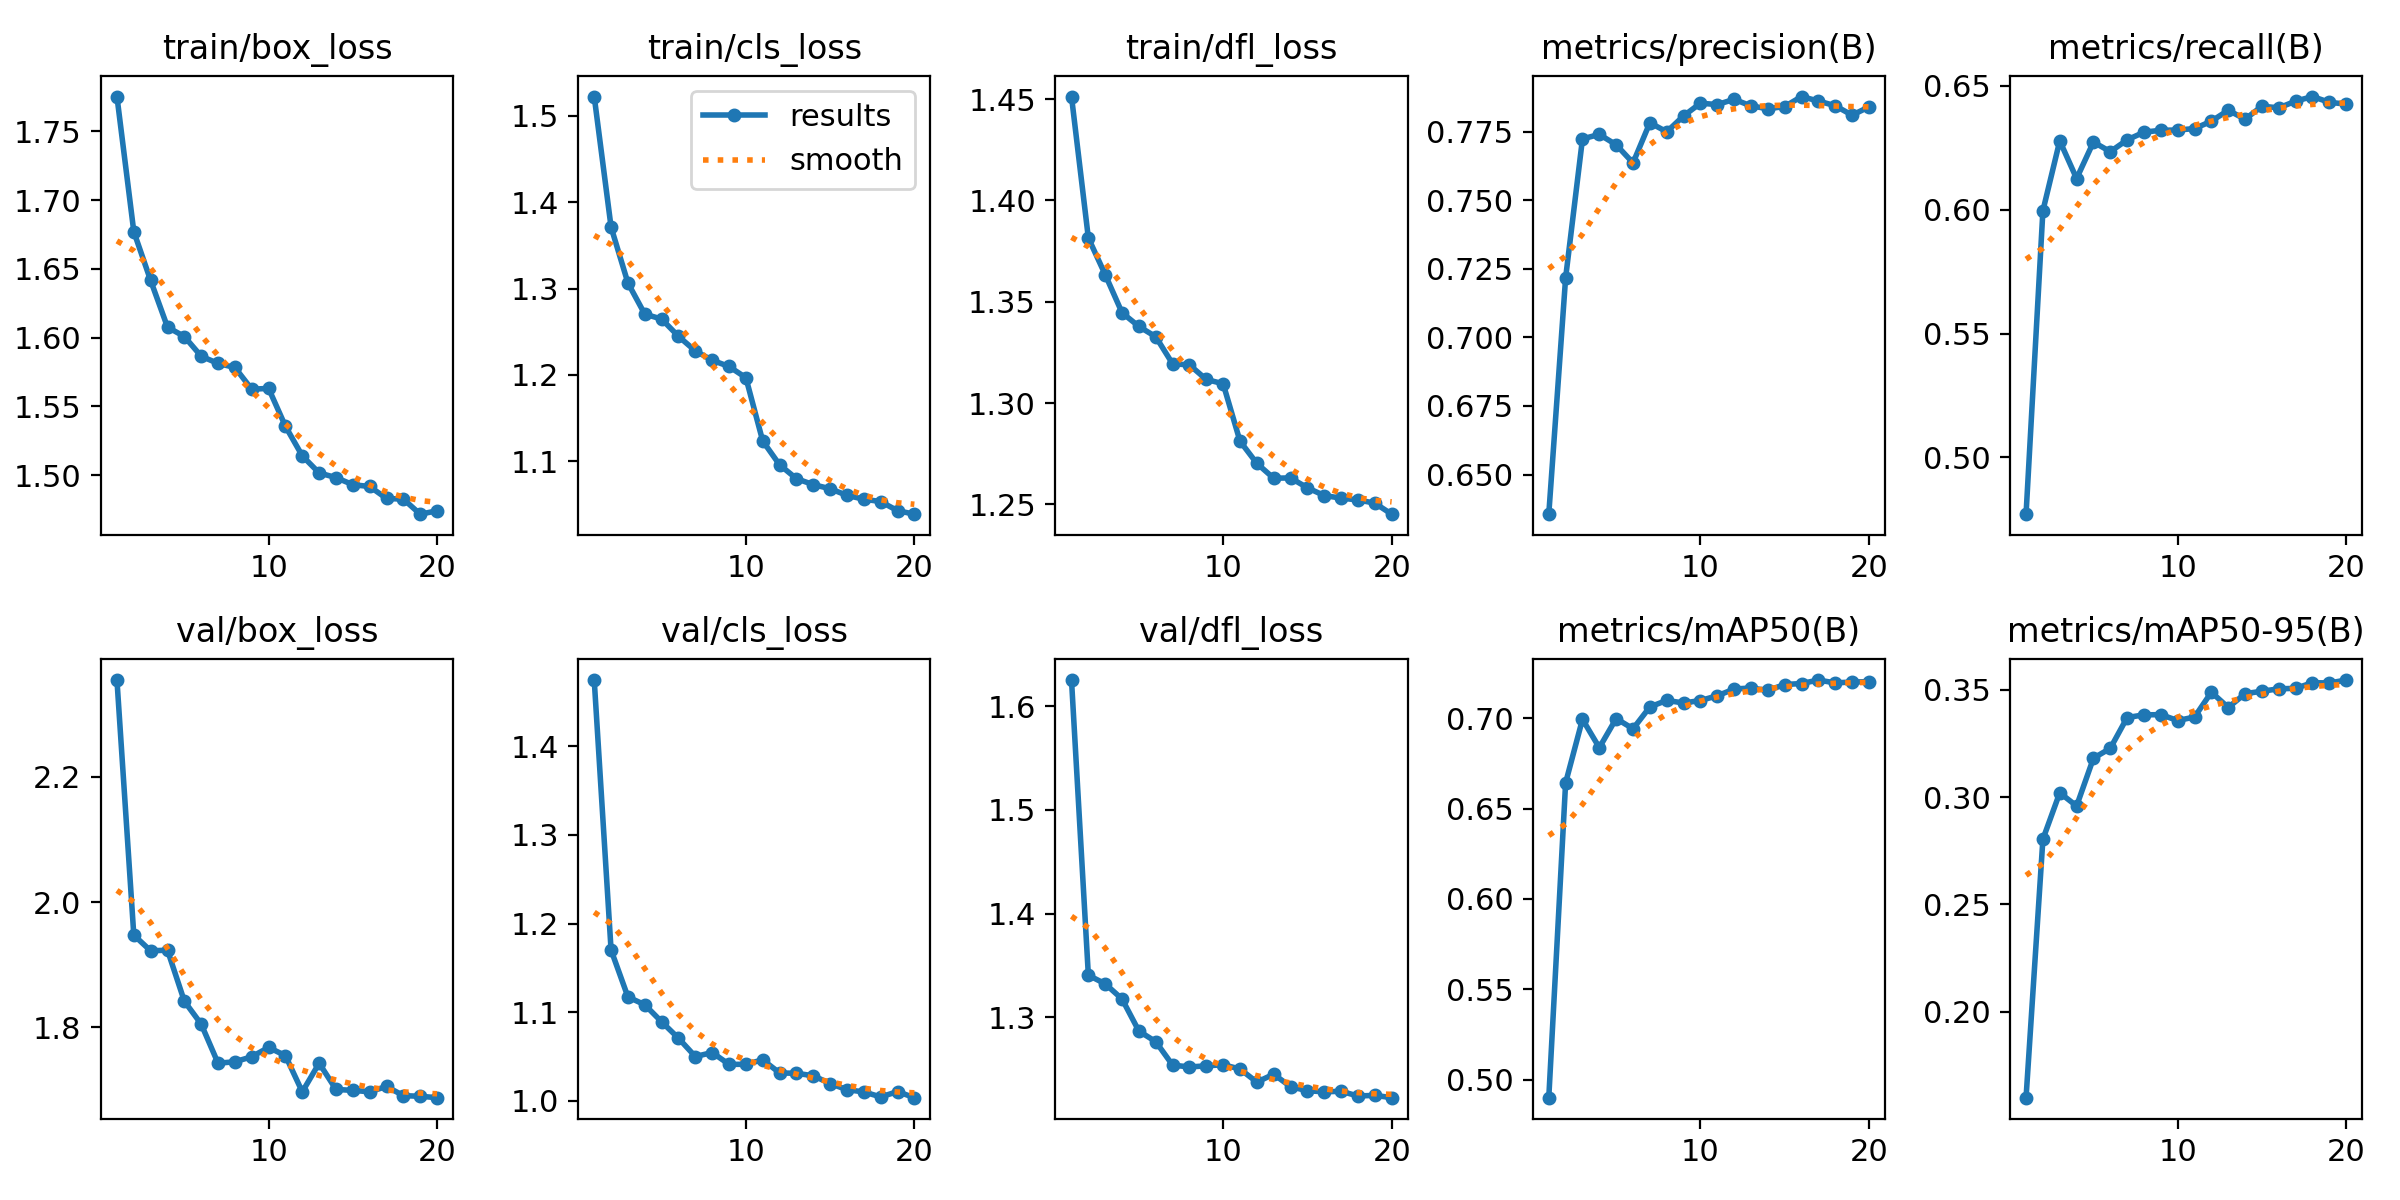

The file beside this chart, header and first rows:
epoch, time, train/box_loss, train/cls_loss, train/dfl_loss, metrics/precision(B), metrics/recall(B), metrics/mAP50(B), metrics/mAP50-95(B), val/box_loss, val/cls_loss, val/dfl_loss, lr/pg0, lr/pg1, lr/pg2
1, 104.1, 1.775, 1.522, 1.451, 0.6355, 0.4771, 0.4899, 0.1599, 2.354, 1.475, 1.625, 3.32881e-05, 3.32881e-05, 0.06675
2, 200.2, 1.677, 1.371, 1.381, 0.7217, 0.5995, 0.6643, 0.2804, 1.947, 1.17, 1.34, 6.33237e-05, 6.33237e-05, 0.03344
3, 293.7, 1.642, 1.306, 1.363, 0.7724, 0.6278, 0.6994, 0.302, 1.922, 1.117, 1.332, 9.00592e-05, 9.00592e-05, 0.0001353
4, 390.7, 1.608, 1.27, 1.345, 0.774, 0.6126, 0.6837, 0.2959, 1.923, 1.108, 1.317, 8.515e-05, 8.515e-05, 8.515e-05
5, 489, 1.601, 1.265, 1.338, 0.7702, 0.6273, 0.6998, 0.3181, 1.842, 1.089, 1.287, 8.02e-05, 8.02e-05, 8.02e-05
6, 587.3, 1.587, 1.245, 1.333, 0.7636, 0.6234, 0.6942, 0.3227, 1.805, 1.071, 1.276, 7.525e-05, 7.525e-05, 7.525e-05
7, 685.8, 1.581, 1.228, 1.319, 0.7782, 0.6282, 0.7063, 0.3371, 1.743, 1.05, 1.254, 7.03e-05, 7.03e-05, 7.03e-05
8, 784.4, 1.578, 1.217, 1.319, 0.7749, 0.6313, 0.7099, 0.3383, 1.745, 1.055, 1.252, 6.535e-05, 6.535e-05, 6.535e-05
9, 883.2, 1.563, 1.21, 1.312, 0.7807, 0.632, 0.7084, 0.3384, 1.753, 1.041, 1.253, 6.04e-05, 6.04e-05, 6.04e-05
10, 981.3, 1.563, 1.197, 1.31, 0.7854, 0.6321, 0.7098, 0.3357, 1.768, 1.041, 1.254, 5.545e-05, 5.545e-05, 5.545e-05
11, 1112, 1.536, 1.124, 1.281, 0.7849, 0.6327, 0.7124, 0.3373, 1.755, 1.046, 1.25, 5.05e-05, 5.05e-05, 5.05e-05
12, 1209, 1.514, 1.096, 1.27, 0.7868, 0.6357, 0.7162, 0.3489, 1.697, 1.032, 1.237, 4.555e-05, 4.555e-05, 4.555e-05
13, 1306, 1.502, 1.08, 1.263, 0.7844, 0.6401, 0.7168, 0.3418, 1.743, 1.031, 1.245, 4.06e-05, 4.06e-05, 4.06e-05
14, 1405, 1.498, 1.073, 1.263, 0.7834, 0.6365, 0.7154, 0.3482, 1.701, 1.028, 1.233, 3.565e-05, 3.565e-05, 3.565e-05
15, 1496, 1.493, 1.068, 1.258, 0.7841, 0.6418, 0.7187, 0.3493, 1.699, 1.02, 1.229, 3.07e-05, 3.07e-05, 3.07e-05
16, 1587, 1.492, 1.061, 1.254, 0.7878, 0.6411, 0.7192, 0.3505, 1.697, 1.013, 1.228, 2.575e-05, 2.575e-05, 2.575e-05
17, 1679, 1.483, 1.056, 1.253, 0.7862, 0.6438, 0.7211, 0.3507, 1.706, 1.01, 1.228, 2.08e-05, 2.08e-05, 2.08e-05
18, 1770, 1.483, 1.053, 1.252, 0.7844, 0.6456, 0.7196, 0.3533, 1.691, 1.004, 1.224, 1.585e-05, 1.585e-05, 1.585e-05
19, 1861, 1.472, 1.043, 1.251, 0.781, 0.6433, 0.7201, 0.3532, 1.69, 1.01, 1.224, 1.09e-05, 1.09e-05, 1.09e-05
20, 1952, 1.474, 1.039, 1.245, 0.784, 0.6426, 0.7202, 0.3546, 1.688, 1.004, 1.222, 5.95e-06, 5.95e-06, 5.95e-06
